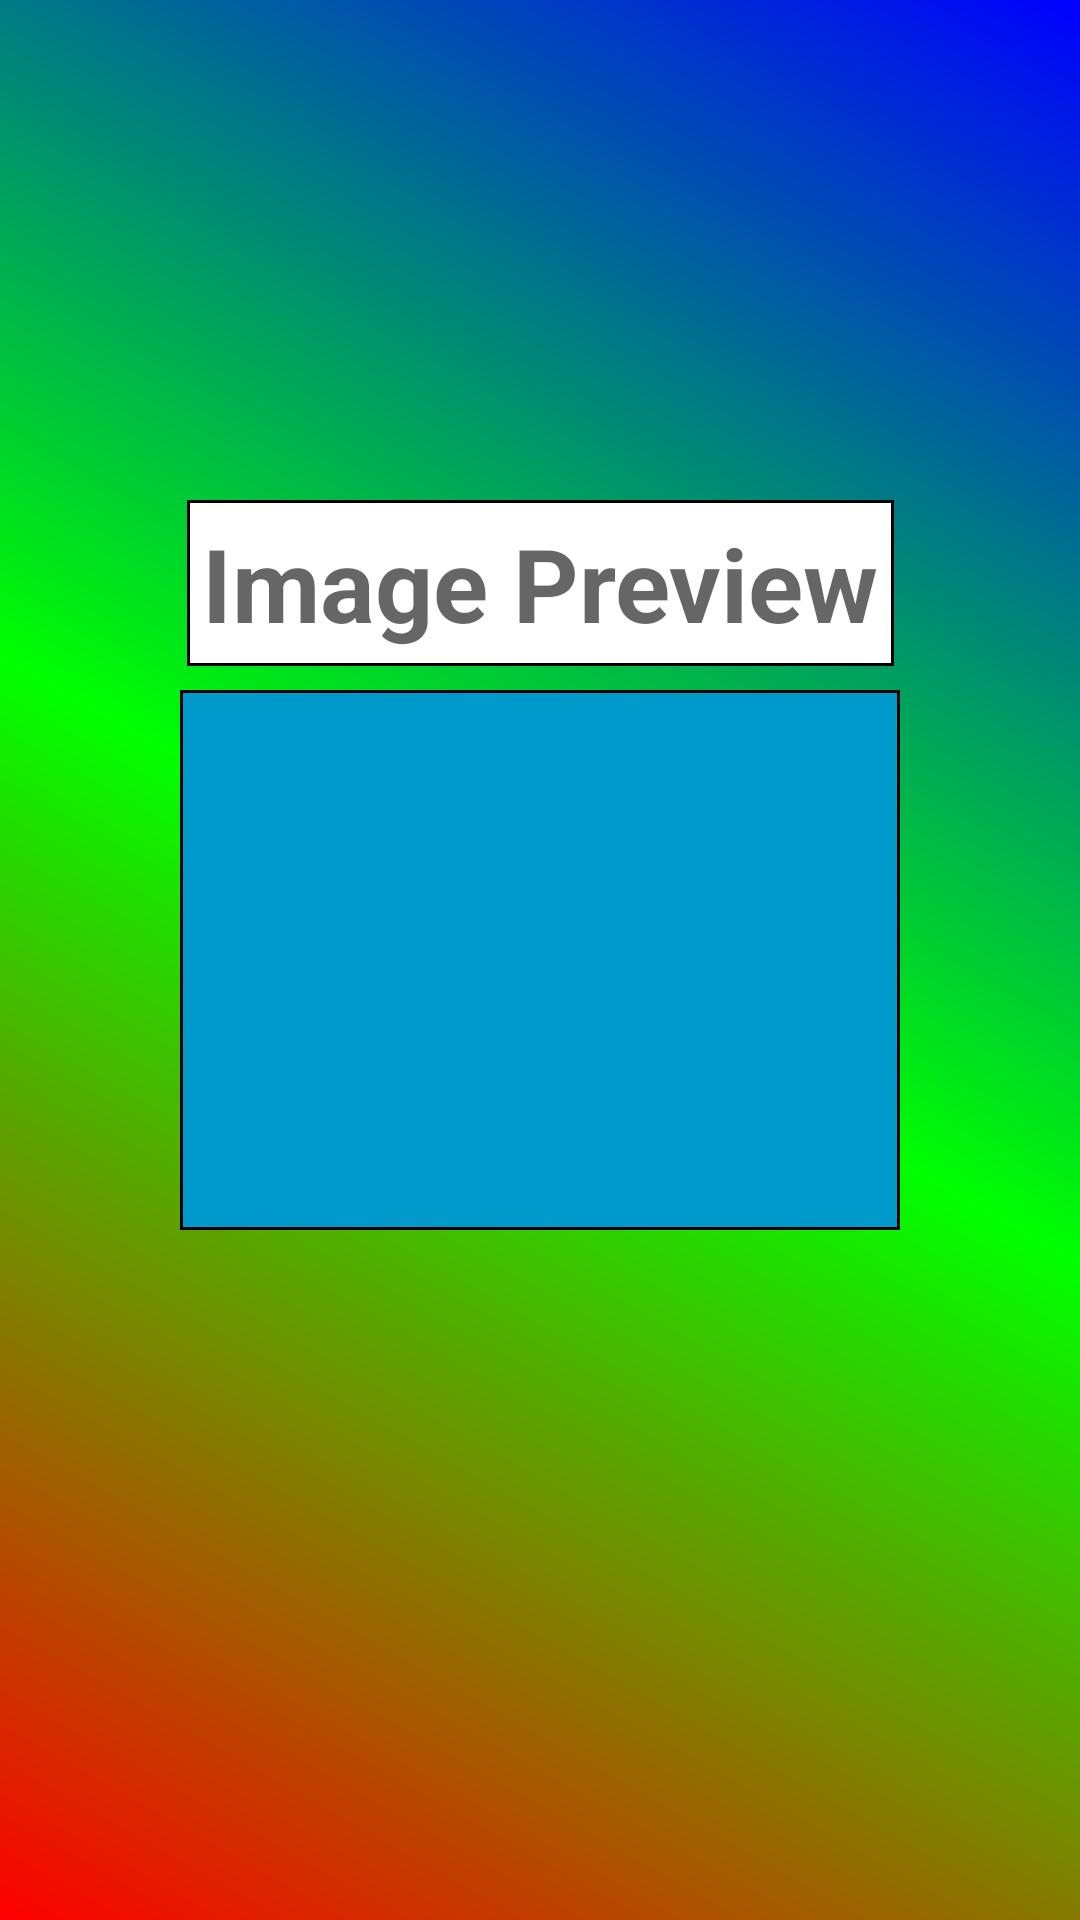

Here is an Android app screen rendered from its layout file. Give the layout XML and the strings, colors and styles it references.
<!-- AndroidManifest.xml: application theme AppTheme -->
<!-- res/layout/content_main_test.xml -->
<?xml version="1.0" encoding="utf-8"?>

<androidx.constraintlayout.widget.ConstraintLayout
        xmlns:android="http://schemas.android.com/apk/res/android"
        xmlns:tools="http://schemas.android.com/tools"
        xmlns:app="http://schemas.android.com/apk/res-auto"
        android:layout_width="match_parent"
        android:layout_height="match_parent"
        app:layout_behavior="@string/appbar_scrolling_view_behavior"
        tools:context=".MainActivity" android:background="@drawable/shape_colored">

    <TextView
            android:text="@string/preview_box"
            android:layout_width="wrap_content"
            android:layout_height="wrap_content"
            android:id="@+id/lblPreview"
            android:textStyle="bold" app:layout_constraintStart_toStartOf="parent"
            app:layout_constraintHorizontal_bias="0.5" app:layout_constraintEnd_toEndOf="parent"
            android:layout_marginBottom="8dp" app:layout_constraintBottom_toTopOf="@+id/imageViewPreview"
            android:background="@drawable/shape_border"
            android:textAppearance="@style/TextAppearance.AppCompat.Display1" android:padding="5dp"/>
    <ImageView
            android:layout_width="240dp"
            android:layout_height="180dp" app:srcCompat="@android:color/holo_blue_dark"
            android:id="@+id/imageViewPreview"
            app:layout_constraintStart_toStartOf="parent" app:layout_constraintHorizontal_bias="0.5"
            app:layout_constraintEnd_toEndOf="parent" app:layout_constraintTop_toTopOf="parent"
            app:layout_constraintBottom_toBottomOf="parent" android:background="@drawable/shape_border"
            android:contentDescription="Image Screen Preview" />
</androidx.constraintlayout.widget.ConstraintLayout>
<!-- resources referenced by this layout -->
<resources>
  <!-- drawable shape_border (drawable) -->
  <?xml version="1.0" encoding="UTF-8"?>
  
  <shape xmlns:android="http://schemas.android.com/apk/res/android">
      <solid android:color="#FFFFFF" />
      <stroke android:width="1dp" android:color="#000000" />
      <padding android:left="1dp" android:top="1dp" android:right="1dp"
               android:bottom="1dp" />
  </shape>
  <!-- drawable shape_colored (drawable) -->
  <shape xmlns:android="http://schemas.android.com/apk/res/android"
         android:shape="rectangle">
      <gradient
              android:angle="45"
              android:startColor="#FF0000"
              android:centerColor="#00FF00"
              android:endColor="#0000FF"
              android:type="linear"/>
  
  </shape>
  <string name="preview_box">Image Preview</string>
  <style name="AppTheme" parent="Theme.AppCompat.DayNight.NoActionBar">
          
          <item name="colorPrimary">@color/colorPrimary</item>
          <item name="colorPrimaryDark">@color/colorPrimaryDark</item>
          <item name="colorAccent">@color/colorAccent</item>
      </style>
  <color name="colorPrimary">#03A9F4</color>
  <color name="colorPrimaryDark">#014D57</color>
  <color name="colorAccent">#D81B60</color>
</resources>
